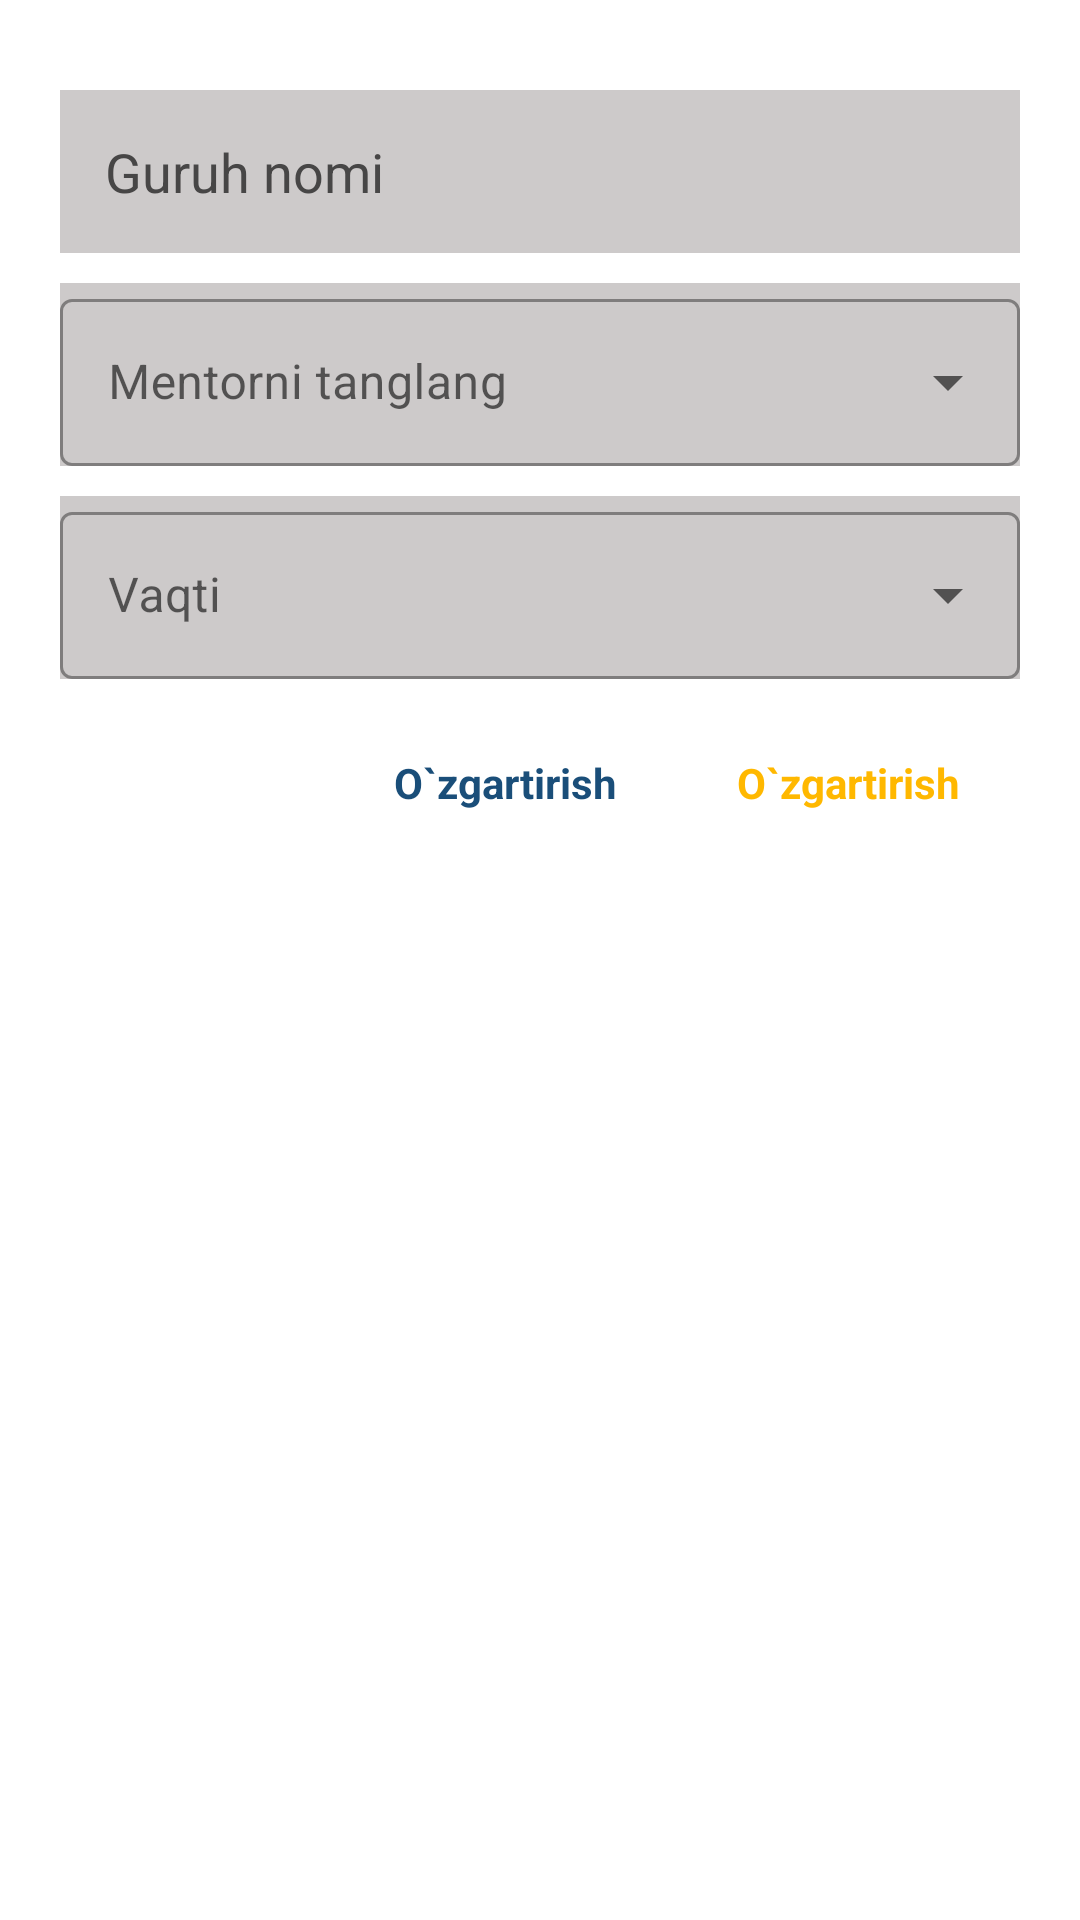

This screen was rendered from an Android layout file. Write that file and the resources it references.
<!-- AndroidManifest.xml: application theme Theme.CodialUz -->
<!-- res/layout/edit_group.xml -->
<?xml version="1.0" encoding="utf-8"?>
<androidx.constraintlayout.widget.ConstraintLayout xmlns:android="http://schemas.android.com/apk/res/android"
    android:layout_width="match_parent"
    xmlns:app="http://schemas.android.com/apk/res-auto"
    android:padding="20dp"
    android:layout_height="wrap_content">
        <EditText
            android:layout_marginTop="10dp"
            android:id="@+id/item_group_name"
            android:layout_width="match_parent"
            android:hint="Guruh nomi"
            android:textColorHint="#474646"
            app:layout_constraintRight_toRightOf="parent"
            app:layout_constraintLeft_toLeftOf="parent"
            app:layout_constraintTop_toTopOf="parent"
            android:padding="15dp"
            android:background="@color/lightblack"
            android:layout_height="wrap_content"/>
        <com.google.android.material.textfield.TextInputLayout
            android:layout_marginTop="10dp"
            android:id="@+id/ly_1"
            android:background="@color/lightblack"
            app:layout_constraintRight_toRightOf="parent"
            app:layout_constraintLeft_toLeftOf="parent"
            app:layout_constraintTop_toBottomOf="@id/item_group_name"
            style="@style/Widget.MaterialComponents.TextInputLayout.OutlinedBox.ExposedDropdownMenu"
            android:layout_width="match_parent"
            android:layout_height="wrap_content">
            <AutoCompleteTextView
                android:id="@+id/item_group_nentor"
                android:layout_width="match_parent"
                android:hint="Mentorni tanglang"
                android:inputType="none"
                android:layout_height="match_parent"/>

        </com.google.android.material.textfield.TextInputLayout>


        <com.google.android.material.textfield.TextInputLayout
            android:layout_marginTop="10dp"
            android:background="@color/lightblack"
            style="@style/Widget.MaterialComponents.TextInputLayout.OutlinedBox.ExposedDropdownMenu"
            app:layout_constraintTop_toBottomOf="@id/ly_1"
            android:id="@+id/ly_2"
            android:layout_width="match_parent"
            android:layout_height="wrap_content">

            <AutoCompleteTextView
                android:inputType="none"
                android:hint="Vaqti"
                android:id="@+id/item_group_time"
                android:layout_width="match_parent"
                android:layout_height="wrap_content"/>

        </com.google.android.material.textfield.TextInputLayout>


            <TextView
                app:layout_constraintTop_toBottomOf="@id/ly_2"
                app:layout_constraintRight_toRightOf="@id/ly_2"
                android:id="@+id/item_group_add"
                android:text="O`zgartirish"
                android:textStyle="bold"
                android:textColor="@color/yellow"
                android:textSize="14sp"
                android:paddingRight="20dp"
                android:paddingLeft="20dp"
                android:paddingTop="10dp"
                android:layout_marginTop="15dp"
                android:paddingBottom="15dp"
                android:layout_width="wrap_content"
                android:layout_height="wrap_content"/>
    <TextView
        app:layout_constraintTop_toBottomOf="@id/ly_2"
        app:layout_constraintRight_toLeftOf="@id/item_group_add"
        android:id="@+id/item_group_cancel"
        android:text="O`zgartirish"
        android:textStyle="bold"
        android:textColor="@color/blur"
        android:textSize="14sp"
        android:paddingRight="20dp"
        android:paddingLeft="20dp"
        android:paddingTop="10dp"
        android:layout_marginTop="15dp"
        android:paddingBottom="15dp"
        android:layout_width="wrap_content"
        android:layout_height="wrap_content"/>





</androidx.constraintlayout.widget.ConstraintLayout>
<!-- resources referenced by this layout -->
<resources>
  <color name="blur">#1A4E79</color>
  <color name="lightblack">#CDCACA</color>
  <color name="yellow">#FFB800</color>
  <style name="Theme.CodialUz" parent="Theme.MaterialComponents.DayNight.DarkActionBar">
          
          <item name="colorPrimary">@color/purple_500</item>
          <item name="colorPrimaryVariant">@color/purple_700</item>
          <item name="colorOnPrimary">@color/white</item>
          
          <item name="colorSecondary">@color/teal_200</item>
          <item name="colorSecondaryVariant">@color/teal_700</item>
          <item name="colorOnSecondary">@color/black</item>
          
          <item name="android:statusBarColor" tools:targetApi="l">?attr/colorPrimaryVariant</item>
          
      </style>
  <color name="purple_500">#FF6200EE</color>
  <color name="purple_700">#FF3700B3</color>
  <color name="white">#FFFFFFFF</color>
  <color name="teal_200">#FF03DAC5</color>
  <color name="teal_700">#FF018786</color>
  <color name="black">#FF000000</color>
</resources>
